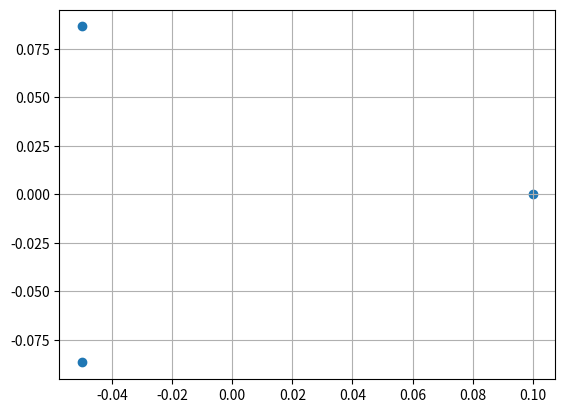

Generate this figure with matplotlib:



import numpy as np


def get_mic_positions(radius: float = 0.1):
    angles = np.linspace(0, 4/3*np.pi, 3)
    return radius*np.column_stack((np.cos(angles), np.sin(angles)))






if __name__ == "__main__":

    mic_positions = get_mic_positions()

    import matplotlib.pyplot as plt

    plt.scatter(mic_positions[:, 0], mic_positions[:, 1])
    plt.grid(True)
    plt.show()




